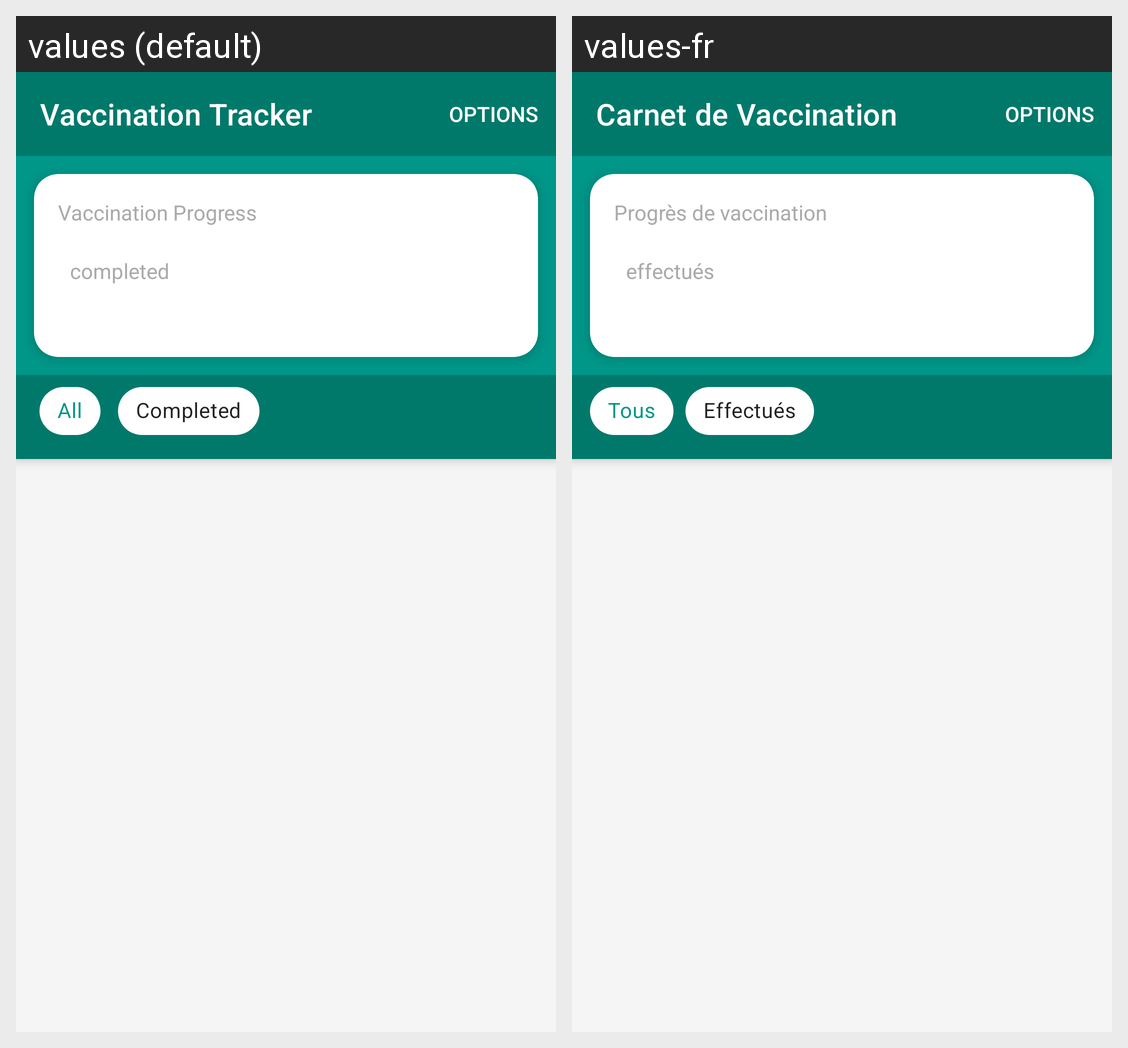

The Android screen above is rendered under two locales of the same app. Produce the string resources it draws, with the default and per-locale values.
Android screen res/layout/fragment_vaccinations.xml rendered under 2 locales, left to right: values (default), values-fr. Device: Nexus 5 (rendered at 1080×1920; each locale shown at half size, 540×960, under a caption strip naming it); theme Theme.HelloApp.
Strings drawn on this screen, with the default value and each locale's value (text and hints the layout hard-codes, and strings that could not be matched under every locale, appear in the picture but are not listed):

vaccination_tracker
  values: Vaccination Tracker
  values-fr: Carnet de Vaccination

vaccination_progress
  values: Vaccination Progress
  values-fr: Progrès de vaccination

completed
  values: completed
  values-fr: effectués

filter_all
  values: All
  values-fr: Tous

filter_completed
  values: Completed
  values-fr: Effectués
